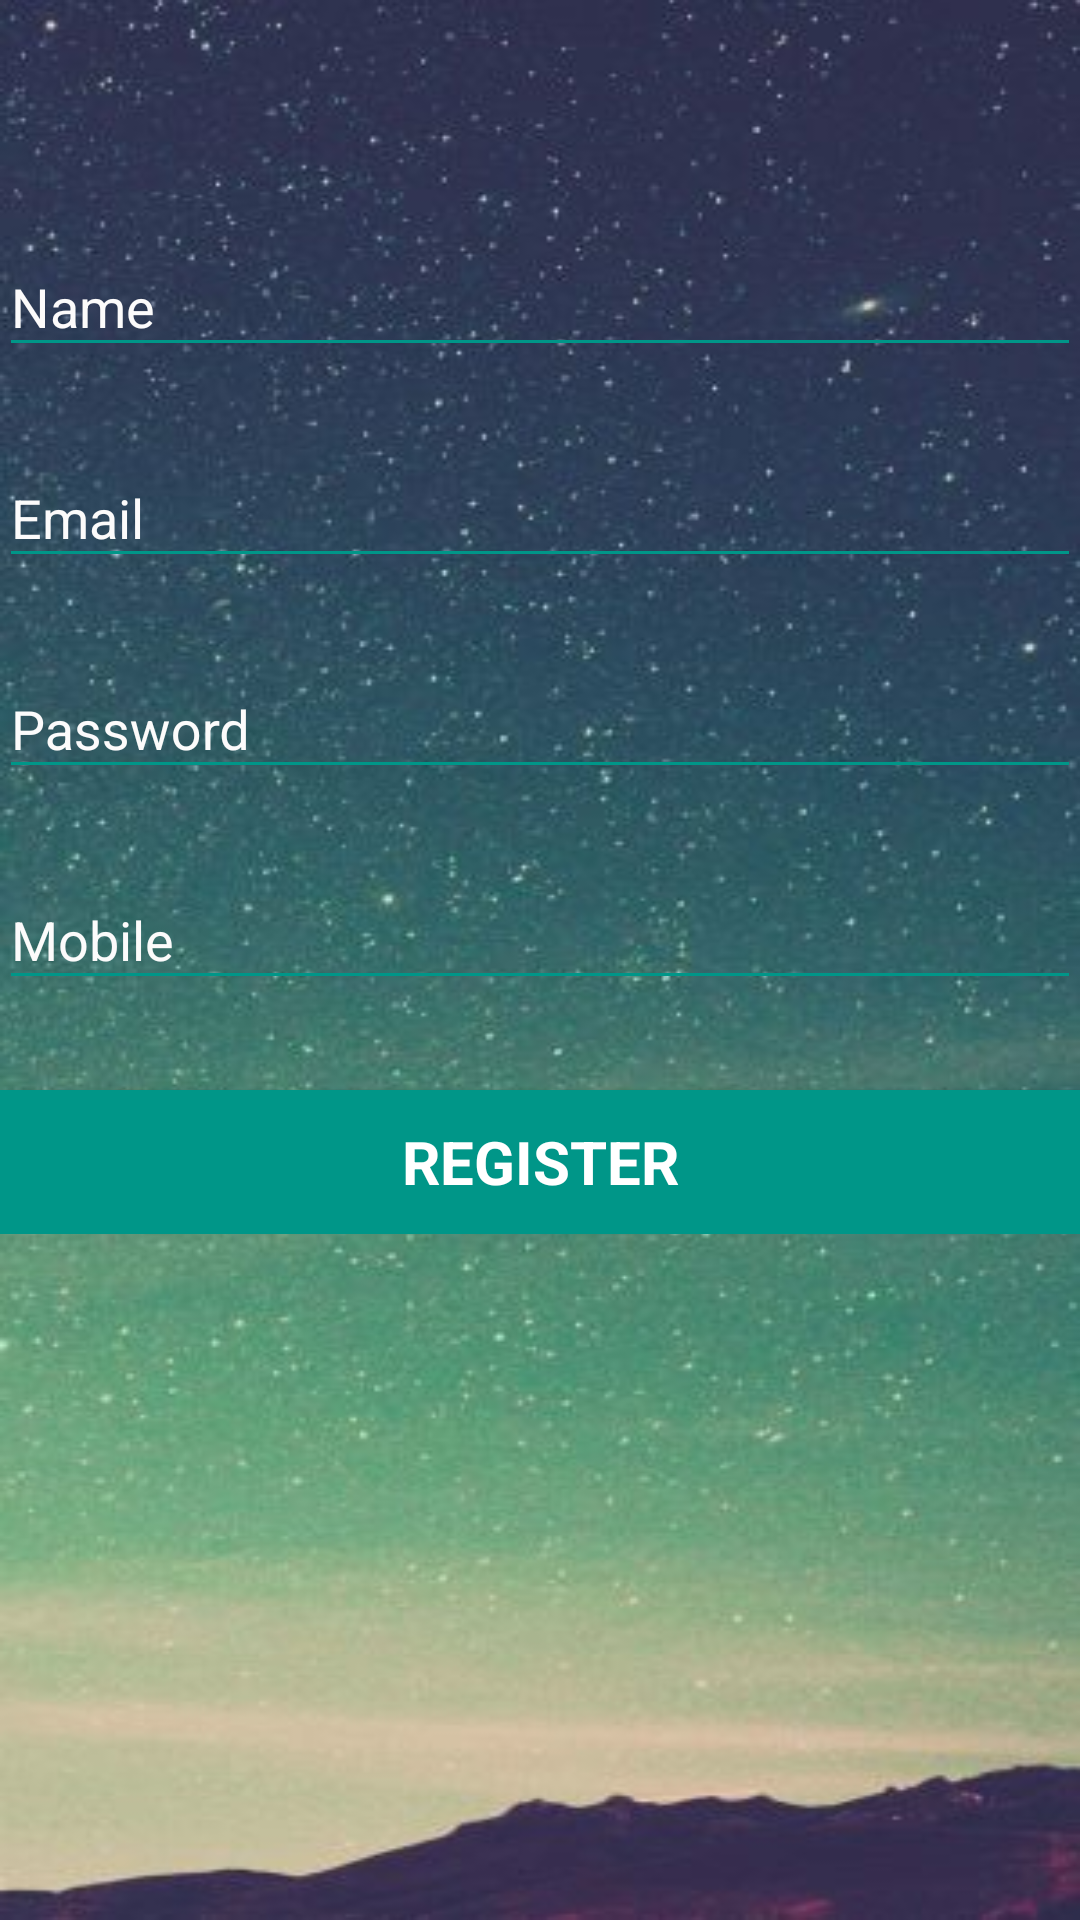

This screen was rendered from an Android layout file. Write that file and the resources it references.
<!-- AndroidManifest.xml: application theme AppTheme -->
<!-- res/layout/activity_signup.xml -->
<?xml version="1.0" encoding="utf-8"?>
<LinearLayout xmlns:android="http://schemas.android.com/apk/res/android"
    xmlns:tools="http://schemas.android.com/tools"
    android:layout_width="match_parent"
    android:layout_height="match_parent"
    android:gravity="center_horizontal"
    android:background="@mipmap/bgimage"
    android:orientation="vertical"
    android:paddingLeft="@dimen/activity_horizontal_margin"
    android:paddingTop="@dimen/activity_vertical_margin"
    android:paddingRight="@dimen/activity_horizontal_margin"
    android:paddingBottom="@dimen/activity_vertical_margin"
    tools:context=".view.LoginActivity">

    
    <ProgressBar
        android:id="@+id/login_progress"
        style="?android:attr/progressBarStyleLarge"
        android:layout_width="wrap_content"
        android:layout_height="wrap_content"
        android:layout_marginBottom="8dp"
        android:visibility="gone" />

    

    <LinearLayout
        android:id="@+id/email_login_form"
        android:layout_width="match_parent"
        android:layout_marginTop="70dp"
        android:layout_height="wrap_content"
        android:orientation="vertical">

        <android.support.design.widget.TextInputLayout
            android:layout_width="match_parent"
            android:theme="@style/TextInputLayoutAppearance"
            android:textColorHint="#FCFBFB"
            android:backgroundTint="#4CAF50"
            android:layout_height="wrap_content">

            <EditText
                android:id="@+id/name"
                android:layout_width="match_parent"
                android:layout_height="wrap_content"
                android:hint="Name"
                android:inputType="text"
                android:textSize="18sp"
                android:maxLines="1"
                android:textColor="#ffff"
                android:singleLine="true" />

        </android.support.design.widget.TextInputLayout>

        <android.support.design.widget.TextInputLayout
            android:layout_width="match_parent"
            android:theme="@style/TextInputLayoutAppearance"
            android:textColorHint="#FCFBFB"
            android:layout_marginTop="18dp"
            android:layout_height="wrap_content">

            <EditText
                android:id="@+id/email"
                android:layout_width="match_parent"
                android:layout_height="wrap_content"
                android:hint="@string/prompt_email"
                android:imeActionId="6"
                android:imeActionLabel="@string/action_sign_in_short"
                android:imeOptions="actionUnspecified"
                android:inputType="textEmailAddress"
                android:maxLines="1"
                android:textColor="#ffff"
                android:textSize="18sp"
                android:singleLine="true" />

        </android.support.design.widget.TextInputLayout>

        <android.support.design.widget.TextInputLayout
            android:layout_width="match_parent"
            android:theme="@style/TextInputLayoutAppearance"
            android:textColorHint="#FCFBFB"
            android:layout_marginTop="18dp"
            android:layout_height="wrap_content">

            <EditText
                android:id="@+id/password"
                android:layout_width="match_parent"
                android:layout_height="wrap_content"
                android:hint="@string/prompt_password"
                android:imeActionId="6"
                android:imeActionLabel="@string/action_sign_in_short"
                android:imeOptions="actionUnspecified"
                android:inputType="textPassword"
                android:maxLines="1"
                android:textColor="#ffff"
                android:textSize="18sp"
                android:singleLine="true" />

        </android.support.design.widget.TextInputLayout>

        <android.support.design.widget.TextInputLayout
            android:layout_width="match_parent"
            android:theme="@style/TextInputLayoutAppearance"
            android:textColorHint="#FCFBFB"
            android:layout_marginTop="18dp"
            android:layout_height="wrap_content">

            <EditText
                android:id="@+id/mobile"
                android:layout_width="match_parent"
                android:layout_height="wrap_content"
                android:hint="Mobile"
                android:imeActionId="6"
                android:imeActionLabel="@string/action_sign_in_short"
                android:imeOptions="actionUnspecified"
                android:inputType="number"
                android:maxLines="1"
                android:textColor="#ffff"
                android:textSize="18sp"
                android:singleLine="true" />

        </android.support.design.widget.TextInputLayout>

        <Button
            android:id="@+id/email_sign_in_button"
            style="?android:textAppearanceSmall"
            android:layout_width="match_parent"
            android:layout_height="wrap_content"
            android:layout_marginTop="30dp"
            android:text="@string/action_sign_up"
            android:textSize="20sp"
            android:textColor="#ffff"
            android:background="#009688"
            android:textStyle="bold" />

    </LinearLayout>
    
</LinearLayout>
<!-- resources referenced by this layout -->
<resources>
  <!-- mipmap bgimage: jpg bitmap (mipmap-xhdpi, 34600 bytes) -->
  <string name="action_sign_in_short">Sign in</string>
  <string name="action_sign_up">Register</string>
  <string name="prompt_email">Email</string>
  <string name="prompt_password">Password</string>
  <style name="TextInputLayoutAppearance" parent="Widget.Design.TextInputLayout">
          
          <item name="hintTextAppearance">@style/HintText</item>
          <item name="errorTextAppearance">@style/ErrorText</item>
          <item name="android:textColor">#03A9F4</item>
          <item name="android:textColorHint">#FFFFFF</item>
          <item name="colorControlNormal">#009688</item>
          <item name="colorControlActivated">#7DFF87</item>
          <item name="colorControlHighlight">#FFC107</item>
      </style>
  <style name="AppTheme" parent="Theme.AppCompat.Light.DarkActionBar">
          
          <item name="colorPrimary">@color/colorPrimary</item>
          <item name="colorPrimaryDark">@color/colorPrimaryDark</item>
          <item name="colorAccent">@color/colorAccent</item>
      </style>
  <style name="HintText" parent="TextAppearance.AppCompat">
          <item name="android:textColor">#FFFFFF</item>
          <item name="android:textSize">14sp</item>
      </style>
  <style name="ErrorText" parent="TextAppearance.AppCompat">
          <item name="android:textColor">#FFFFFF</item>
          <item name="android:textSize">16sp</item>
      </style>
  <!-- not gathered from this repository: default colours our renderer supplied (Android Studio template values) -->
  <color name="colorPrimary">#FF6200EE</color>
  <color name="colorPrimaryDark">#FF3700B3</color>
  <color name="colorAccent">#FF03DAC5</color>
</resources>
